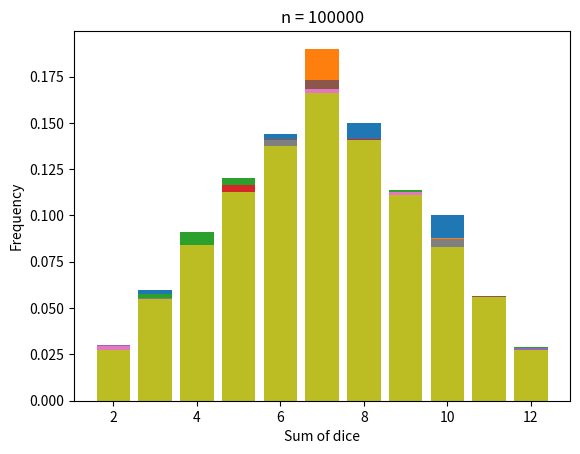

Python code for this plot:
import numpy as np
import matplotlib.pyplot as plt

# values of n (number of dice throws)
roll = [500, 1000, 2000, 5000, 10000, 15000, 20000, 50000, 100000]

for n in roll:
    # 1) simulate dice throws
    dice_1 = np.random.randint(1, 7, n)
    dice_2 = np.random.randint(1, 7, n)
    s = dice_1 + dice_2

    # 2) histogram
    h, h2 = np.histogram(s, range(2, 14))

    # 3) plot
    plt.bar(h2[:-1], h / n)
    plt.title(f"n = {n}")
    plt.xlabel("Sum of dice")
    plt.ylabel("Frequency")
    plt.show()
